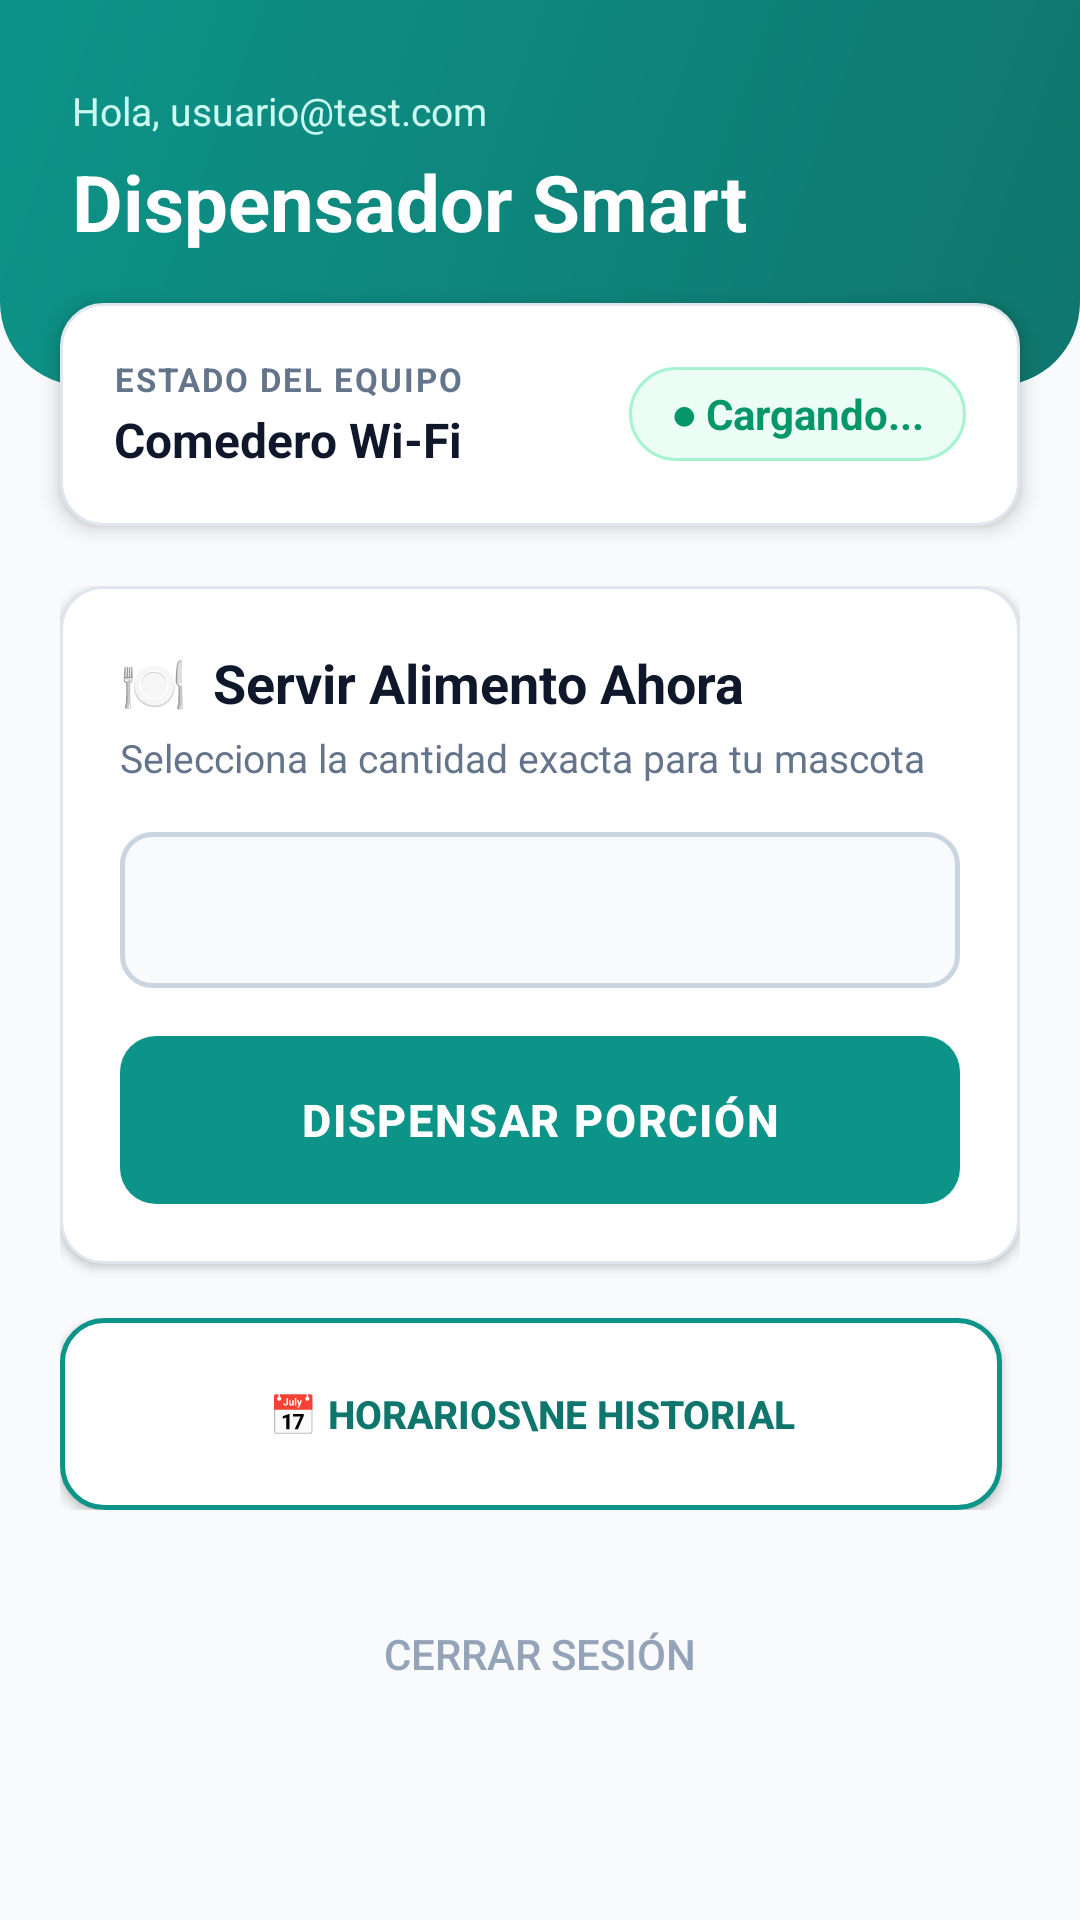

Layout XML and referenced resources for this Android screen:
<!-- AndroidManifest.xml: application theme Theme.AppCompat.Light.NoActionBar -->
<!-- res/layout/activity_main.xml -->
<?xml version="1.0" encoding="utf-8"?>
<ScrollView xmlns:android="http://schemas.android.com/apk/res/android"
    android:layout_width="match_parent"
    android:layout_height="match_parent"
    android:fillViewport="true"
    android:background="#F8FAFC">

    <LinearLayout
        android:layout_width="match_parent"
        android:layout_height="wrap_content"
        android:orientation="vertical">

        
        <LinearLayout
            android:layout_width="match_parent"
            android:layout_height="wrap_content"
            android:orientation="vertical"
            android:background="@drawable/bg_header_gradiente"
            android:paddingStart="24dp"
            android:paddingEnd="24dp"
            android:paddingTop="28dp"
            android:paddingBottom="44dp">

            <TextView
                android:id="@+id/tvBienvenida"
                android:layout_width="wrap_content"
                android:layout_height="wrap_content"
                android:text="Hola, usuario@test.com"
                android:textSize="13sp"
                android:textColor="#CCFBF1"
                android:layout_marginBottom="4dp" />

            <TextView
                android:layout_width="wrap_content"
                android:layout_height="wrap_content"
                android:text="Dispensador Smart"
                android:textSize="26sp"
                android:textStyle="bold"
                android:textColor="#FFFFFF" />
        </LinearLayout>

        
        <LinearLayout
            android:layout_width="match_parent"
            android:layout_height="wrap_content"
            android:orientation="horizontal"
            android:gravity="center_vertical"
            android:background="@drawable/bg_tarjeta"
            android:elevation="4dp"
            android:layout_marginStart="20dp"
            android:layout_marginEnd="20dp"
            android:layout_marginTop="-28dp"
            android:padding="18dp">

            <LinearLayout
                android:layout_width="0dp"
                android:layout_height="wrap_content"
                android:layout_weight="1"
                android:orientation="vertical">

                <TextView
                    android:layout_width="wrap_content"
                    android:layout_height="wrap_content"
                    android:text="ESTADO DEL EQUIPO"
                    android:textSize="11sp"
                    android:textStyle="bold"
                    android:letterSpacing="0.06"
                    android:textColor="#64748B" />

                <TextView
                    android:layout_width="wrap_content"
                    android:layout_height="wrap_content"
                    android:text="Comedero Wi-Fi"
                    android:textSize="16sp"
                    android:textStyle="bold"
                    android:textColor="#0F172A"
                    android:layout_marginTop="2dp" />
            </LinearLayout>

            
            <TextView
                android:id="@+id/tvEstadoDispensador"
                android:layout_width="wrap_content"
                android:layout_height="wrap_content"
                android:text="● Cargando..."
                android:textSize="14sp"
                android:textStyle="bold"
                android:textColor="#059669"
                android:background="@drawable/bg_badge_estado" />
        </LinearLayout>

        
        <LinearLayout
            android:layout_width="match_parent"
            android:layout_height="wrap_content"
            android:orientation="vertical"
            android:padding="20dp">

            
            <LinearLayout
                android:layout_width="match_parent"
                android:layout_height="wrap_content"
                android:orientation="vertical"
                android:background="@drawable/bg_tarjeta"
                android:elevation="2dp"
                android:padding="20dp"
                android:layout_marginBottom="18dp">

                <TextView
                    android:layout_width="wrap_content"
                    android:layout_height="wrap_content"
                    android:text="🍽️  Servir Alimento Ahora"
                    android:textSize="18sp"
                    android:textStyle="bold"
                    android:textColor="#0F172A"
                    android:layout_marginBottom="4dp" />

                <TextView
                    android:layout_width="wrap_content"
                    android:layout_height="wrap_content"
                    android:text="Selecciona la cantidad exacta para tu mascota"
                    android:textSize="13sp"
                    android:textColor="#64748B"
                    android:layout_marginBottom="16dp" />

                <Spinner
                    android:id="@+id/spPorcion"
                    android:layout_width="match_parent"
                    android:layout_height="52dp"
                    android:background="@drawable/bg_input"
                    android:layout_marginBottom="16dp" />

                <Button
                    android:id="@+id/btnDispensar"
                    android:layout_width="match_parent"
                    android:layout_height="56dp"
                    android:text="DISPENSAR PORCIÓN"
                    android:textSize="15sp"
                    android:textStyle="bold"
                    android:letterSpacing="0.04"
                    android:textColor="#FFFFFF"
                    android:background="@drawable/bg_boton_primario"
                    android:enabled="false" />
            </LinearLayout>

            
            <LinearLayout
                android:layout_width="match_parent"
                android:layout_height="wrap_content"
                android:orientation="horizontal"
                android:layout_marginBottom="24dp">

                <Button
                    android:id="@+id/btnHorariosHistorial"
                    android:layout_width="0dp"
                    android:layout_height="64dp"
                    android:layout_weight="1"
                    android:text="📅 Horarios\ne Historial"
                    android:textSize="13sp"
                    android:textStyle="bold"
                    android:textColor="#0F766E"
                    android:background="@drawable/bg_boton_outline"
                    android:layout_marginEnd="6dp" />

                <Button
                    android:id="@+id/btnPanelAdmin"
                    android:layout_width="0dp"
                    android:layout_height="64dp"
                    android:layout_weight="1"
                    android:text="⚙️ Panel\nAdmin"
                    android:textSize="13sp"
                    android:textStyle="bold"
                    android:textColor="#0F766E"
                    android:background="@drawable/bg_boton_outline"
                    android:visibility="gone"
                    android:layout_marginStart="6dp" />
            </LinearLayout>

            <Button
                android:id="@+id/btnCerrarSesion"
                style="?android:attr/borderlessButtonStyle"
                android:layout_width="match_parent"
                android:layout_height="wrap_content"
                android:text="Cerrar sesión"
                android:textSize="14sp"
                android:textColor="#94A3B8" />
        </LinearLayout>

    </LinearLayout>
</ScrollView>
<!-- resources referenced by this layout -->
<resources>
  <!-- drawable bg_badge_estado (drawable) -->
  <?xml version="1.0" encoding="utf-8"?>
  <shape xmlns:android="http://schemas.android.com/apk/res/android">
      <solid android:color="#ECFDF5" />
      <corners android:radius="50dp" />
      <stroke android:width="1dp" android:color="#A7F3D0" />
      <padding android:left="14dp" android:top="6dp" android:right="14dp" android:bottom="6dp" />
  </shape>
  <!-- drawable bg_boton_outline (drawable) -->
  <?xml version="1.0" encoding="utf-8"?>
  <shape xmlns:android="http://schemas.android.com/apk/res/android">
      <solid android:color="#FFFFFF" />
      <corners android:radius="14dp" />
      <stroke android:width="1.5dp" android:color="#0D9488" />
  </shape>
  <!-- drawable bg_boton_primario (drawable) -->
  <?xml version="1.0" encoding="utf-8"?>
  <shape xmlns:android="http://schemas.android.com/apk/res/android">
      <solid android:color="#0D9488" />
      <corners android:radius="12dp" />
  </shape>
  <!-- drawable bg_header_gradiente (drawable) -->
  <?xml version="1.0" encoding="utf-8"?>
  <shape xmlns:android="http://schemas.android.com/apk/res/android">
      <gradient
          android:startColor="#0F766E"
          android:endColor="#0D9488"
          android:angle="135" />
      <corners
          android:bottomLeftRadius="28dp"
          android:bottomRightRadius="28dp" />
  </shape>
  <!-- drawable bg_input (drawable) -->
  <?xml version="1.0" encoding="utf-8"?>
  <shape xmlns:android="http://schemas.android.com/apk/res/android">
      <solid android:color="#F8FAFC" />
      <corners android:radius="10dp" />
      <stroke android:width="1.5dp" android:color="#CBD5E1" />
      <padding android:left="14dp" android:top="12dp" android:right="14dp" android:bottom="12dp" />
  </shape>
  <!-- drawable bg_tarjeta (drawable) -->
  <?xml version="1.0" encoding="utf-8"?>
  <shape xmlns:android="http://schemas.android.com/apk/res/android">
      <solid android:color="#FFFFFF" />
      <corners android:radius="14dp" />
      <stroke android:width="1dp" android:color="#E0E6ED" />
  </shape>
</resources>
